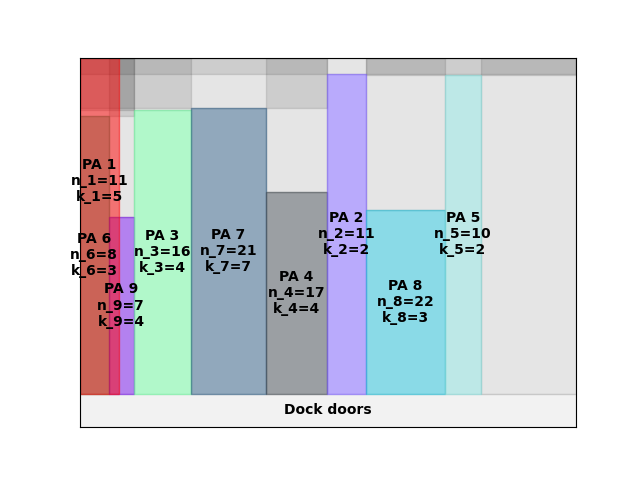

The data file committed next to this chart (first rows):
A4
51
inf
0.00, 0.00, 8, 3
48.00, 0.00, 7, 4
0.00, 0.00, 11, 5
90.00, 0.00, 16, 4
186, 0.00, 21, 7
312, 0.00, 17, 4
414, 0.00, 11, 2
480, 0.00, 22, 3
612, 0.00, 10, 2
